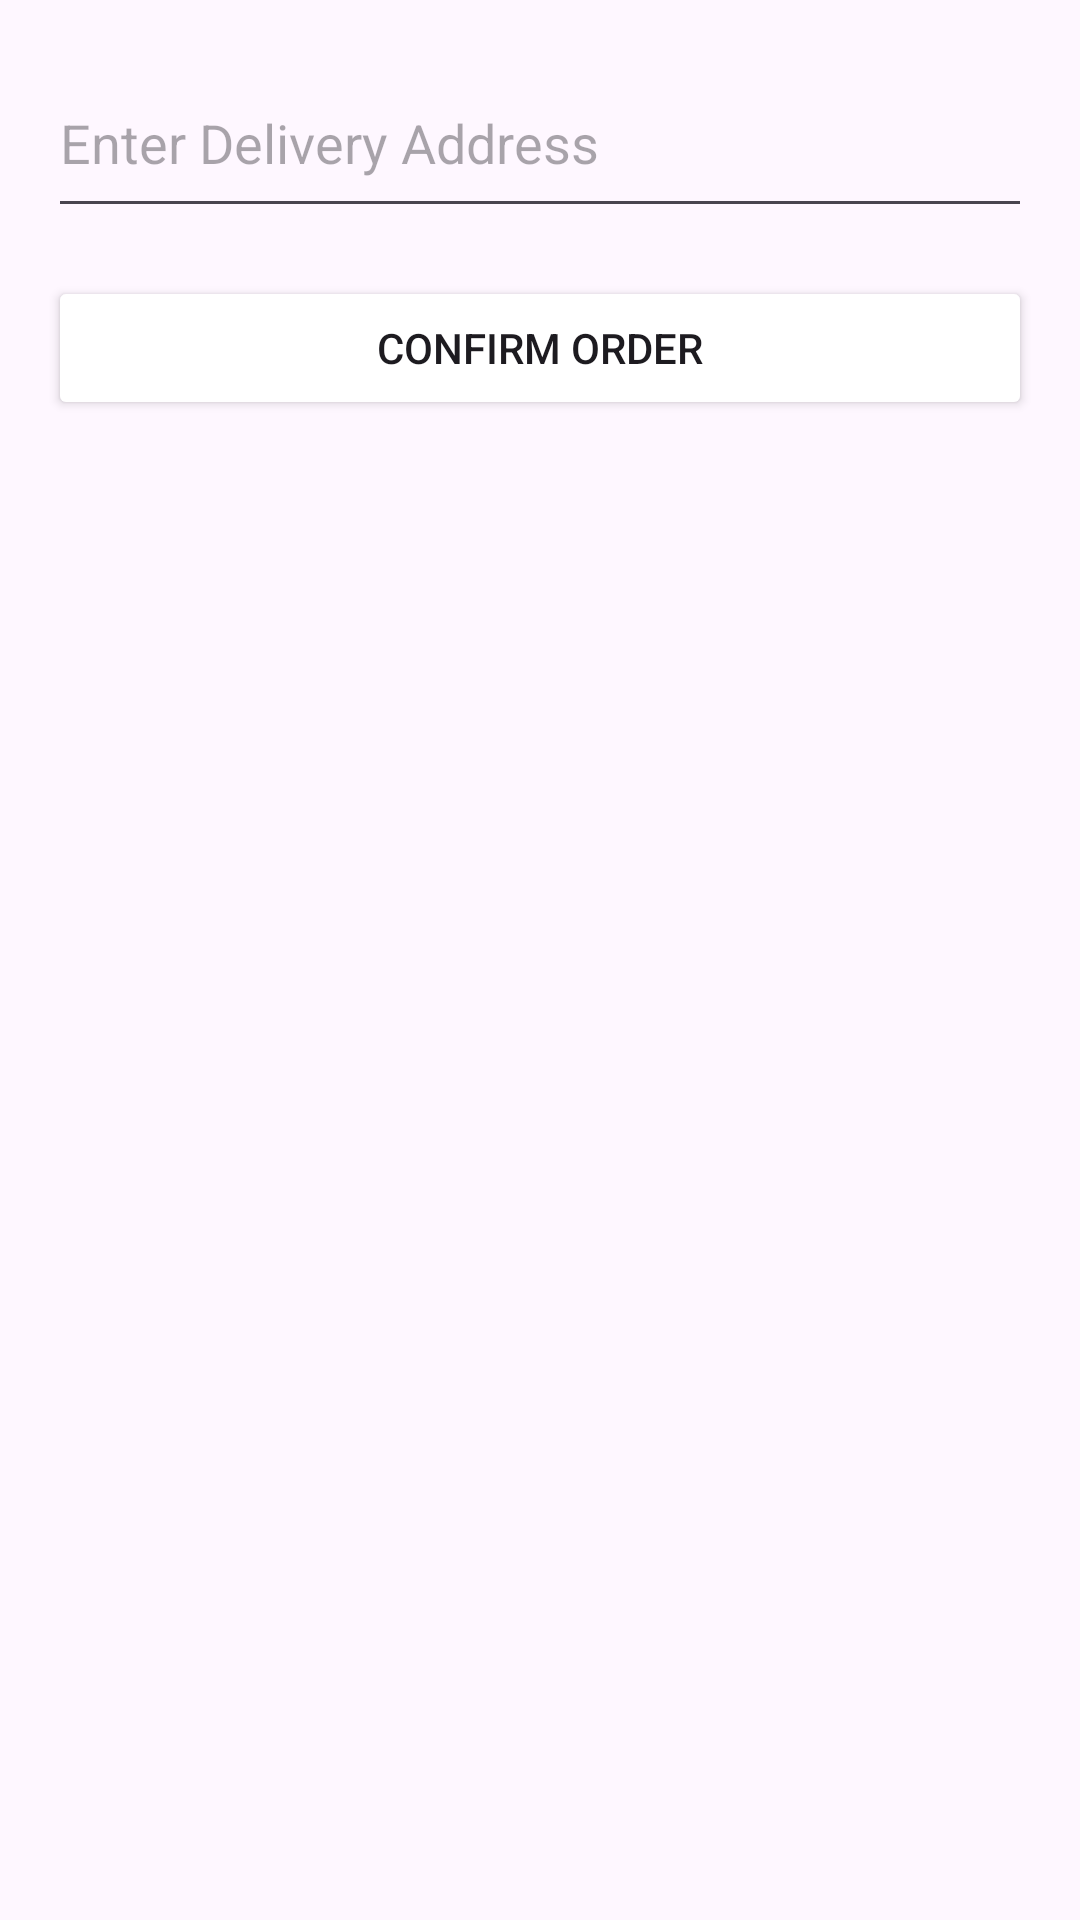

Here is an Android app screen rendered from its layout file. Give the layout XML and the strings, colors and styles it references.
<!-- AndroidManifest.xml: application theme Base.Theme.Onlineshop -->
<!-- res/layout/activity_checkout.xml -->
<?xml version="1.0" encoding="utf-8"?>
<LinearLayout xmlns:android="http://schemas.android.com/apk/res/android"
    xmlns:app="http://schemas.android.com/apk/res-auto"
    android:layout_width="match_parent"
    android:layout_height="match_parent"
    android:orientation="vertical"
    android:padding="16dp">

    <EditText
        android:id="@+id/addressEditText"
        android:layout_width="match_parent"
        android:layout_height="60dp"
        android:hint="Enter Delivery Address"
        android:inputType="textPostalAddress" />

    <Button
        android:id="@+id/confirmOrderButton"
        android:layout_width="match_parent"
        android:layout_height="wrap_content"
        android:text="Confirm Order"
        android:backgroundTint="@color/lavender"
        android:layout_marginTop="16dp"/>
</LinearLayout>
<!-- resources referenced by this layout -->
<resources>
  <style name="Base.Theme.Onlineshop" parent="Theme.Material3.DayNight.NoActionBar">
  
  
      </style>
</resources>
